Run: headless pygame with SDL's dummy video driver; simulated clock (each Clock.tick advances the game by its frame time, no real sleeping); random seed 0; keys injected as events and as key.get_pressed() state; no mouse input.
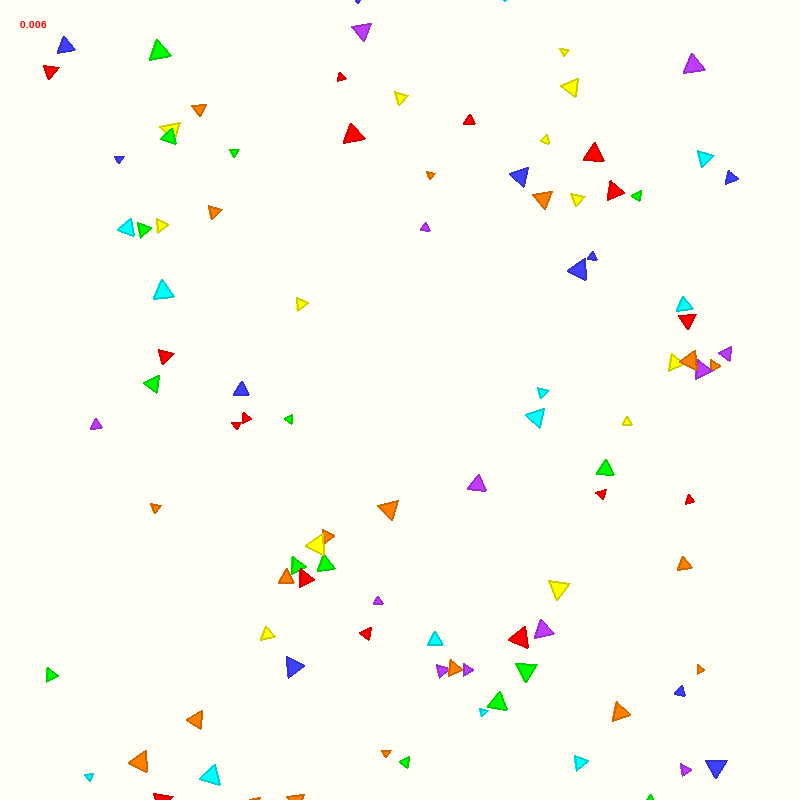
Frame 1 of 4 · flips 1–60 · no input
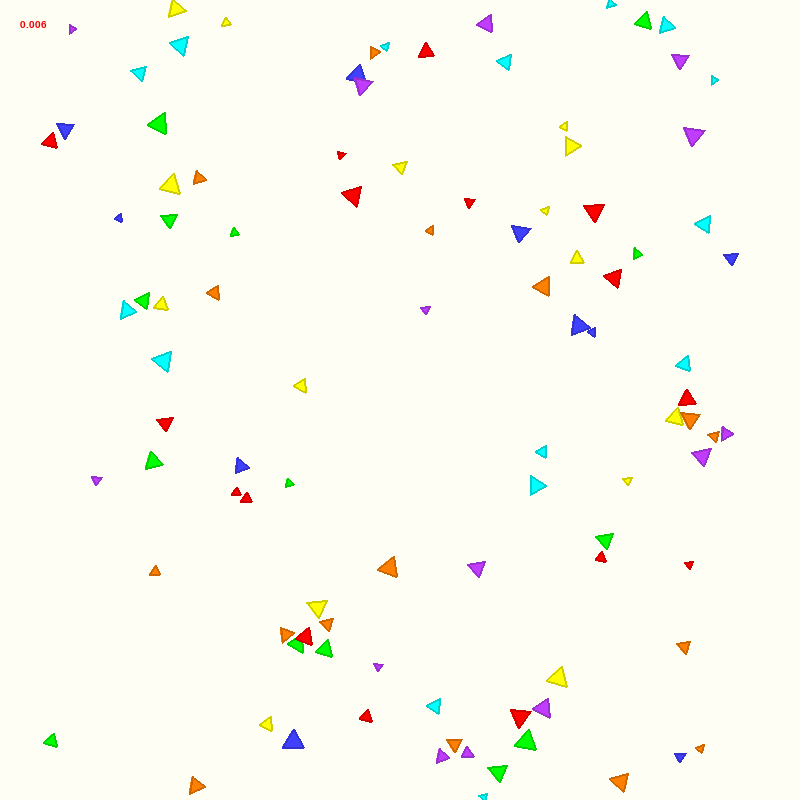
Frame 2 of 4 · flips 61–180 · tapped SPACE, RETURN · held RIGHT (→), D
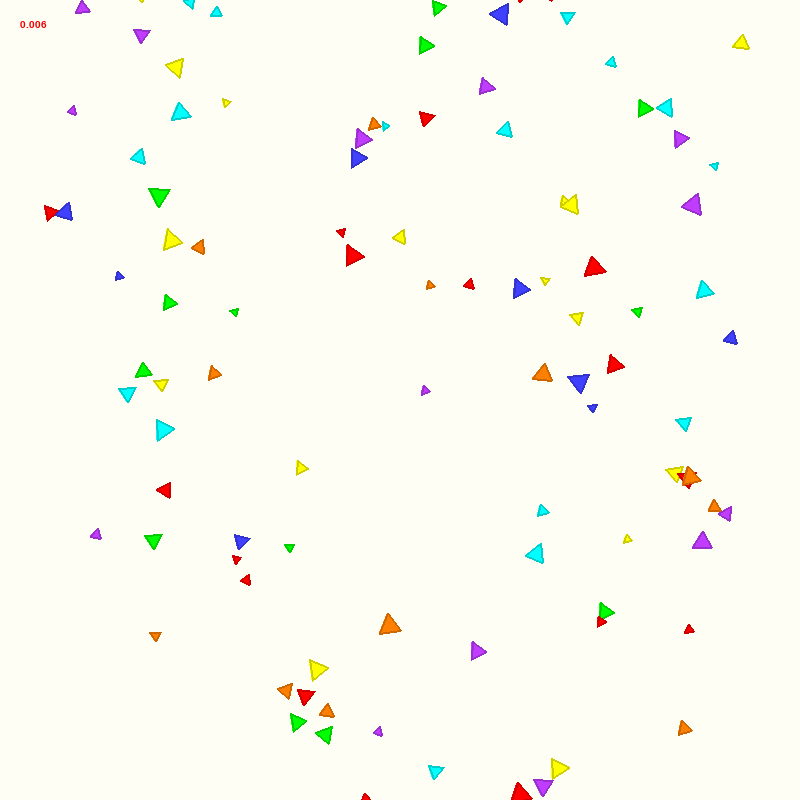
Frame 3 of 4 · flips 181–300 · held DOWN (↓), S
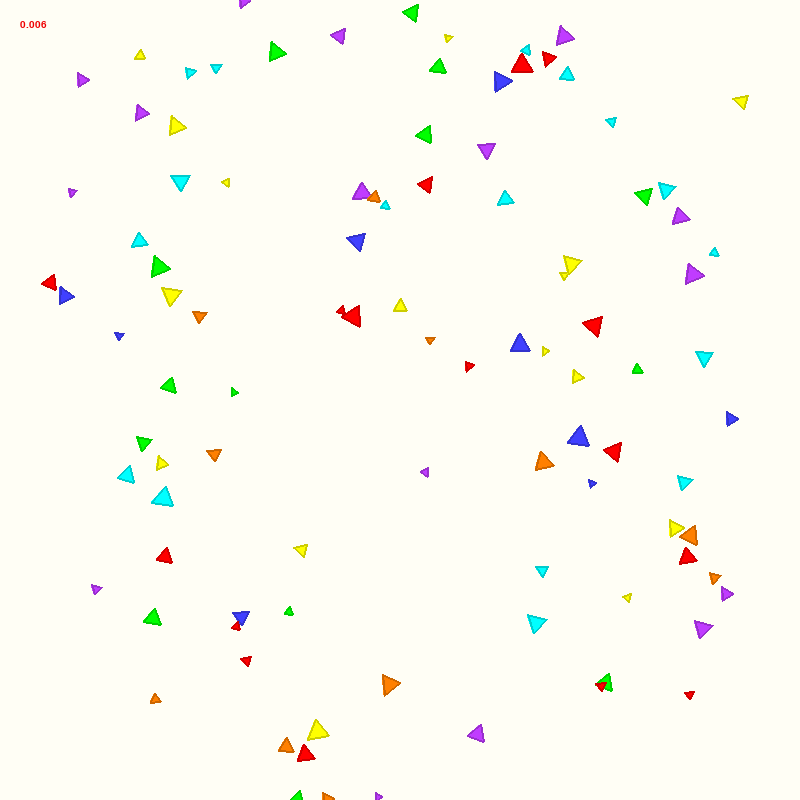
Frame 4 of 4 · flips 301–420 · held LEFT (←), A, UP (↑), W

The pygame program that drew these frames:

import pygame as pg
import math as mat
import random as rand

pg.init()
screen = pg.display.set_mode((800, 800))
pg.display.set_caption("Game")
clock = pg.time.Clock()
running = True
dt = 0

font = pg.font.SysFont("Consolas", 15)

def rotate(coord=pg.Vector2(), angle=0):
    x = (coord.x * mat.cos(angle)) - (coord.y * mat.sin(angle))
    y = (coord.x * mat.sin(angle)) + (coord.y * mat.cos(angle))
    return pg.Vector2(x, y)

class glitter:
    def __init__(self, preset, radius):
        self.shape = preset[0]
        self.behaviour = preset[1]
        if self.behaviour == 0:
            self.radius = preset[2]
        if self.behaviour == 1:
            self.radius = radius
        self.angle = preset[3]
        if self.behaviour == 1:
            self.colour = [240, 240, 0]
        else:
            self.colour = preset[4] 
        if self.behaviour == 1:
            col_dif = int((12 - self.radius) * 20)
            self.colour = [int(self.colour[i] - col_dif) for i in range(3)]
            for i in range(3):
                self.colour[i] = max(self.colour[i], 0)
        self.fill_colour = [int(self.colour[i] * 0.8) for i in (0, 1, 2)]
        self.pos = pg.Vector2(preset[5]) - (self.radius, self.radius)
        self.speedmult = preset[6]
        self.rotatemult = preset[7]
        self.vx = rand.uniform(8, 20)
        self.vx_target = rand.uniform(20,30)
        self.vy = 15
        self.vx_peaked = True
        self.vx_dir = rand.choice((-1, 1))
        self.vy = 0
        self.timer_target = rand.uniform(0.8, 1.4)
        self.droptimer = 0
        if rand.random() < 0.04:
            self.dropstate = True
        else:
            self.dropstate = False


    def move(self, dt):
        if self.behaviour == 0:
            self.pos.y += dt * self.speedmult * 50
            self.angle += self.rotatemult * dt
            #self.speedmult += (rand.random() - 0.5) * 0.5
            #self.speedmult = max(self.speedmult, 0)
            if self.angle > 2 * mat.pi:
                self.angle -= 2 * mat.pi
            if self.angle < 0:
                self.angle += 2 * mat.pi
        if self.behaviour == 1:
            if self.dropstate:
                if self.droptimer < 0.5 * self.timer_target:
                    self.vx += 50 * dt * self.vx_dir
                    self.vy += 250 * dt
                    self.droptimer += dt
                elif 0.5 * self.timer_target < self.droptimer < self.timer_target:
                    self.vx += 50 * dt * self.vx_dir
                    self.vy -= 250 * dt
                    self.droptimer += dt
                else:
                    self.dropstate = False
                    self.droptimer = 0
                    self.timer_target = rand.uniform(0.8, 1.4)

            else:
                if self.vx_peaked == False:
                    self.vx += self.vx_dir * 50 * dt
                    self.vy = 20 + self.vx_target * 0.5 - 10 * (self.vx_target - self.vx * self.vx_dir) / self.vx_target
                else:
                    self.vx -= self.vx_dir * 50 * dt
                    self.vy = 10 + self.vx_target * 0.5 - 15 * (self.vx_target - self.vx * self.vx_dir) / self.vx_target
                if abs(self.vx) >= self.vx_target:
                    self.vx_peaked = True
                if self.vx * self.vx_dir <= 0:
                        self.vx_dir = rand.choice((-1, 1))
                        self.vx_target = rand.uniform(20, 70)
                        self.vx = 0
                        self.vx_peaked = False
                        if rand.random() < 0.1:
                            self.dropstate = True
            self.pos += (self.vx * dt * self.radius * 0.1, self.vy * dt * self.radius * 0.1)
            angle_target = mat.atan2(self.vx, self.vy)
            if (self.angle - angle_target) % (mat.pi * 2) - mat.pi <= 0:
                self.angle -= 10 * dt / (self.radius / 8)
            else:
                self.angle += 10 * dt / (self.radius / 8)


    def draw(self, screen):
        if self.shape == 0:
            shape_coords = [
                pg.Vector2(1, 1),
                pg.Vector2(1, -1),
                pg.Vector2(-1, -1),
                pg.Vector2(-1, 1)
            ]
        if self.shape == 1:
            shape_coords = [
                pg.Vector2(0, 1),
                pg.Vector2(-0.86, -0.5),
                pg.Vector2(0.86, -0.5)
            ]
        for i in range(len(shape_coords)):
            p = shape_coords[i] * self.radius
            x = (p.x * mat.cos(self.angle)) - (p.y * mat.sin(self.angle))
            y = (p.x * mat.sin(self.angle)) + (p.y * mat.cos(self.angle))
            p = (x, y)
            p += self.pos
            shape_coords[i] = p
        if self.dropstate:
            colour = "red"
        else:
            colour = self.colour
        pg.draw.polygon(screen, self.colour, shape_coords, 0)
        pg.draw.polygon(screen, self.fill_colour, shape_coords, 2)

def g_preset(i, x):
    return (
    1, 
    0,
    rand.randint(5, 12),
    rand.uniform(0, mat.pi * 2),
    rand.choice((
        (255, 0, 0), 
        (0, 255, 0), 
        (255, 255, 0), 
        (192, 60, 255),
        (0, 255, 255),
        #(255, 255, 255),
        (64, 64, 255),
        (255, 128, 0)
        )), 
    [rand.randint(50, 750), x], 
    rand.uniform(1.5, 2.5),
    rand.uniform(0.5, 2) * rand.choice((1, -1))
)

rects = []
for i in range(100):
    rects.append(glitter(g_preset(i, rand.randint(0, 800)), 4 + (8 * i / 100)))

while running:
    for event in pg.event.get():
        if event.type == pg.QUIT:
            running = False
        
    keys = pg.key.get_pressed()

    screen.fill((255, 254, 245))

    for i in rects:
        if i.pos.y - i.radius > 800:
            radius = i.radius
            p = rects.index(i)
            rects[p] = glitter(g_preset(i, 0), radius)
        i.move(dt)
        i.draw(screen)

    text = font.render(f"{dt}", True, "red2")
    screen.blit(text, (20, 20))

    pg.display.flip()

    dt = clock.tick(144) / 1000

pg.quit()

for i in rects:
    print(int(i.pos.y / 10))
